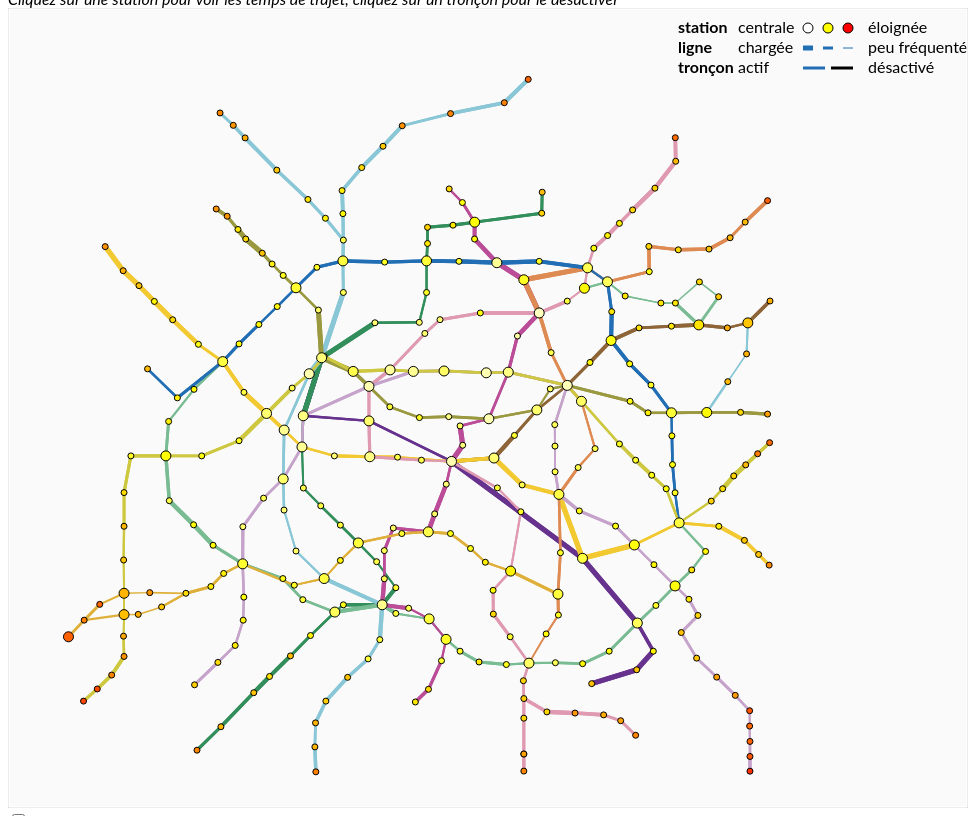
D3 v3 page, settled after 480 driven frames (8 s of simulated time); the page loaded 4 data file(s).


      var substeps = ['start', 'next']
    
// ── ../js/slide.js

if(typeof this.substeps == 'undefined') {
  this.substeps = [];
}

var parentWindow = window.parent;

window.onload = setup;

function setup() {
  // setupCode();

  window.onmessage = receiveMessage;
}

function setupCode() {

  var codeSection = d3.select("#code");

  if(!codeSection.empty()) {

    this.code = d3.select("body").append("div")
      .attr("class", "codeWall hide")
    this.code.append("pre").append("code");
    updateCode("#code");
  }
}

function updateCode(code_id) {
  var codeSection = d3.select(code_id);
  if(!codeSection.empty()) {
    var new_code = codeSection.html();
    // console.log(new_code);
    this.code.select("code")
      .html(new_code)
      .attr("class", codeSection.attr("class"))
      .attr("style", codeSection.attr("style"))
      .classed("hide", false);
    this.code.selectAll("code").each(function(d) { hljs.highlightBlock(this);});
  }
}

function receiveMessage(e) {
  if(e.data.type == 'code') {
    if(typeof this.code != 'undefined') {
      var isOn = this.code.classed('hide');
      this.code.classed('hide', !isOn);
    }
  } else if(e.data.type == 'substep') {
    var cur_step = this.substeps.shift();
    if(typeof step == 'function' && typeof cur_step != 'undefined') {
      step(cur_step);
    } else {
      parentWindow.step(+1);
    }
  }
  return true;
}

/**
 * Returns a random number between min and max
 */
function getRandomArbitary (min, max) {
    return Math.random() * (max - min) + min;
}

/**
 * Returns a random integer between min and max
 * Using Math.round() will give you a non-uniform distribution!
 */
function getRandomInt (min, max) {
    return Math.floor(Math.random() * (max - min + 1)) + min;
}


// ── binaryHeap.js
// © Marijn Haverbeke (http://creativecommons.org/licenses/by/3.0/), written March to July 2007, last modified on December 3 2012.
// http://eloquentjavascript.net/appendix2.html

function BinaryHeap(scoreFunction){
  this.content = [];
  this.scoreFunction = scoreFunction;
}

BinaryHeap.prototype = {
  push: function(element) {
    // Add the new element to the end of the array.
    this.content.push(element);
    // Allow it to bubble up.
    this.bubbleUp(this.content.length - 1);
  },

  pop: function() {
    // Store the first element so we can return it later.
    var result = this.content[0];
    // Get the element at the end of the array.
    var end = this.content.pop();
    // If there are any elements left, put the end element at the
    // start, and let it sink down.
    if (this.content.length > 0) {
      this.content[0] = end;
      this.sinkDown(0);
    }
    return result;
  },

  remove: function(node) {
    var len = this.content.length;
    // To remove a value, we must search through the array to find
    // it.
    for (var i = 0; i < len; i++) {
      if (this.content[i] == node) {
        // When it is found, the process seen in 'pop' is repeated
        // to fill up the hole.
        var end = this.content.pop();
        if (i != len - 1) {
          this.content[i] = end;
          if (this.scoreFunction(end) < this.scoreFunction(node))
            this.bubbleUp(i);
          else
            this.sinkDown(i);
        }
        return;
      }
    }
    throw new Error("Node not found.");
  },

  size: function() {
    return this.content.length;
  },

  bubbleUp: function(n) {
    // Fetch the element that has to be moved.
    var element = this.content[n];
    // When at 0, an element can not go up any further.
    while (n > 0) {
      // Compute the parent element's index, and fetch it.
      var parentN = Math.floor((n + 1) / 2) - 1,
          parent = this.content[parentN];
      // Swap the elements if the parent is greater.
      if (this.scoreFunction(element) < this.scoreFunction(parent)) {
        this.content[parentN] = element;
        this.content[n] = parent;
        // Update 'n' to continue at the new position.
        n = parentN;
      }
      // Found a parent that is less, no need to move it further.
      else {
        break;
      }
    }
  },

  sinkDown: function(n) {
    // Look up the target element and its score.
    var length = this.content.length,
        element = this.content[n],
        elemScore = this.scoreFunction(element);

    while(true) {
      // Compute the indices of the child elements.
      var child2N = (n + 1) * 2, child1N = child2N - 1;
      // This is used to store the new position of the element,
      // if any.
      var swap = null;
      // If the first child exists (is inside the array)...
      if (child1N < length) {
        // Look it up and compute its score.
        var child1 = this.content[child1N],
            child1Score = this.scoreFunction(child1);
        // If the score is less than our element's, we need to swap.
        if (child1Score < elemScore)
          swap = child1N;
      }
      // Do the same checks for the other child.
      if (child2N < length) {
        var child2 = this.content[child2N],
            child2Score = this.scoreFunction(child2);
        if (child2Score < (swap == null ? elemScore : child1Score))
          swap = child2N;
      }

      // If the element needs to be moved, swap it, and continue.
      if (swap != null) {
        this.content[n] = this.content[swap];
        this.content[swap] = element;
        n = swap;
      }
      // Otherwise, we are done.
      else {
        break;
      }
    }
  }
};
// ── routine-paris-map.js
var width=960,height=800;
var debugE;
var svgMap=d3.select("#chart")
	.append("svg")
	.attr("width",width)
	.attr("height",height);
var myScale=1;
var dist,avg;
var timeScale=d3.scale.linear().domain([1000,1500,2500]).range(["white","yellow","red"]);
var traScale=d3.scale.sqrt().domain([0,50000000]).range([0,15]);
var edgeScale=d3.scale.linear().domain([0,.01]).clamp([true]).range([1,5]);
var projection=d3.geo.mercator()
	.translate([524	,450])
	.center([2.348785,48.853402])
	.scale(1100000)
var geoCheck=false;

var ratpColors={"Acacia":"#CDC83F","Azur":"#216EB4","Bouton d'Or":"#F2C931","Cobalt":"#4E90CC","Coquelicot":"#D35E3C","Iris":"#67328E","Lilas":"#C5A3CA","Marron":"#8E6538","Menthe":"#79BB92","Ocre":"#DFB039","Olive":"#9A9940","Orange":"#DE8A53","Parme":"#BB4D98","Pervenche":"#89C7D6","Rose":"#DF9AB1","Sapin":"#328E5B","gris":"#222"};
var lineColors={1:"Bouton d'Or",2:"Azur",3:"Olive","3bis":"Pervenche",4:"Parme",5:"Orange",6:"Menthe",7:"Rose","7bis":"Menthe",8:"Lilas",9:"Acacia",10:"Ocre",11:"Marron",12:"Sapin",13:"Pervenche",14:"Iris","marche":"gris"}

var colors={};d3.keys(lineColors).forEach(function(l) {colors[l]=ratpColors[lineColors[l]];})

var defs=svgMap.append("defs");

svgMap.append("rect").style("fill","#fafafa").style("stroke","none").attr("width",width).attr("height",height).attr("class","bkgd")


var backCircles=svgMap.append("g");
var cellSta = svgMap.append("g").attr({width:width,height:height})
    .attr("id", "Sta")

var staCircleLayer=svgMap.append("g").attr("id","staCircleLayer")
var legend=svgMap.append("g");
var frame=svgMap.append("g");
frame.append("rect").attr({width:width,height:height}).style({fill:"none",stroke:"#bbb"});
frame.append("rect").attr({width:width-2,height:height-2,x:1,y:1}).style({fill:"none",stroke:"white"});


var selected=-1;
var data,stations,edges,nodes,edgeArr,votes;

queue()
	.defer(d3.json, "readvotes.json")
    .defer(d3.csv, "stations.csv")
    .defer(d3.csv, "edges.csv")
    .defer(d3.csv, "nodes.csv")
    .await(ready);
// reading data for polling station

function ready(error, v,s,e,n) {
	d3.select(".bkgd").on("click",function() {
		//console.log("clicked on background")
		repos(n,e,s);});
	d3.select("#geo").on("change",function() {
		geoCheck=!geoCheck;
		reinit(geoCheck,n,e,s)
	})
	
	v=v.values.map(function(d) {return d.value;})
	v=d3.nest().key(function(d) {return d.edge}).rollup(function(d) {var record=d[0];record.edges=[];return record}).map(v);

	s.forEach(function(d) {
		//pos2.push(projection([+s.lon,+s.lat]));
		var geo=projection([+d.lon,+d.lat]);
		d.projx=d3.scale.linear().domain([0,7500]).range([0,800])(d.ratpx);
		d.projy=d3.scale.linear().domain([0,7500]).range([0,800])(d.ratpy);
		d.ratpx=d.projx;d.ratpy=d.projy;
		d.geox=geo[0],d.geoy=geo[1];
		
		d.ox=d.projx,d.oy=d.projy;
	})
	
	var totalT=d3.sum(s,function(d) {return d.trafic;})

	edgesStart=d3.nest().key(function(d) {return d.start;}).map(e);
	computeDistance(s,e); // factoting walking distance
	e.forEach(function(e,i) {
		e.id=i;
		e.reverse=+e.reverse;
		e.active=true;
		e.start=+e.start;
		e.end=+e.end;
		if (e.edgeVote) {
			e.length=+(v[e.edgeVote].value)*3; // value is between 0 and 100 and corresponds to times between 0 and 5 minutes. 
			if (e.type!=="exit") {e.length=e.length+120;} // when entering a station or switching lines you have to wait for a train, so 2 minutes are added on average.
			v[e.edgeVote].edges.push(e.id);
		} else {
			e.length=+e.length;
		}
		e.s1=n[e.start].station;
		e.s2=n[e.end].station;
		var t1=+s[e.s1].trafic/edgesStart[s[e.s1].main].length;
		var t2=+s[e.s2].trafic/edgesStart[s[e.s2].main].length;
		//console.log(s[e.s1].main,edgesStart[s[e.s1].main].length)
		e.share=(t1+t2)/totalT;
		if (e.type==="marche") {e.share=0.001}
	})

	reticulate(e,s);

	stations=s;	
	nodes=n;	
	edges=e;
	votes=v;

	edgesStart=d3.nest().key(function(d) {return d.start;}).map(e);
	edgesEnd=d3.nest().key(function(d) {return d.end;}).map(e);

	edgesC=e.filter(function(d) {if(["entrance","exit","correspondance"].indexOf(d.type)===-1) {
		d.color=ratpColors[lineColors[d.type]];return true}})
	
	dist=calcDist(n,edgesStart,s);

	var g3 = staCircleLayer.selectAll("circle").data(stations).enter()
	
	g3
		.append("circle").attr("class","staCircles")
		.style({fill:function(d,i) {return timeScale(dist[i].avg);},stroke:"black"})
		.attr("cx", function(d, i) { return d.projx; })
		.attr("cy", function(d, i) { return d.projy; })
		.attr("r",function(d,i) {return d.corr*2+3;/*traScale(stations[i].trafic)*/} )
		.append("title").text(function(d) {return d.name;});
	g3.append("text").attr("class","staLabels")
		.style({visibility:"hidden"})
		.attr({x:function(d) {return d.projx+5;},y:function(d) {return d.projy-5;},id:function(d,i) {return "l"+i;}})
		.text(function(d) {return d.name;})

	d3.selectAll(".staCircles")
		.on("click",function(d, i) {
			console.log("clicked on a station")
			console.log(d)
      console.log(i)
			repos(n,e,s,v,d,dist);
		})
		
	cellSta.selectAll("path")
		.data(edgesC.reverse()) // why reverse ? so that the last edges (which correspond to walking) be displayed first (ie underneath) as to not perturb clicking.
		.enter().append("path").classed("lignes",1)
		.attr("d",function(d) {return d.path;})
		.style({
			"stroke-width":function(d) {return edgeScale(d.share);}, 
			"stroke-dasharray":function(d) {return (d.type==="marche")?"2 2":null;},
			stroke:function(d) {return e[d.id].active?d.color:"black";},
			opacity:function(d) {return (d.type==="marche")?0:1;}
		})
		.on("click",function(d) {
			//console.log("clicked on an edge")
			e[d.id].active=(!(e[d.id].active));
			if(e[d.id].reverse) {
				
				e[e[d.id].reverse].active=((e[d.id].active));
			} // if we are deactivating one edge, we mean to deactivate the edge in the opposite direction if it exists
			
			d3.select(this).style("stroke", e[d.id].active?d.color:"black");	// but if we are just coloring that edge, we can just recolor 1 edge, as opposed to the two of them. 
																				// the one edge that captures the click is on top, we need not recolor the one underneath.
																				// if we changed the graphical treatment we may have wanted to restyle both.
			edgesStart=d3.nest().key(function(d) {return d.start;}).map(e);
			//a=new Date();
			dist=calcDist(n,edgesStart,s);
			//console.log((new Date()-a)+" milliseconds");
			d3.selectAll(".staCircles").style({fill:function(d,i) {return timeScale(dist[i].avg);},stroke:"black"})
			reinit(geoCheck,n,e,s,v,s[selected],dist);
		})
	d3.selectAll(".lignes").append("title").text(function(d) {return (e[d.id].active?"actif":"désactivé")})
	var legend0=legend.append("g").attr({id:"legend0",transform:"translate(670,0)"});
	var onecolor=colors[d3.keys(colors)[Math.floor(Math.random()*(d3.keys(colors).length-1))]]
	legend0.selectAll("circle").data([[130,"white"],[150,"yellow"],[170,"red"]]).enter()
		.append("circle")
		.attr({cx:function(d) {return d[0]},cy:20,r:5})
		.style({"fill":function(d) {return d[1];},"stroke":"black"})
	legend0.selectAll("path").data([[125,5],[145,3],[165,1]]).enter()
		.append("path")
		.attr({d:function(d) {return "M"+d[0]+",40h10"}})
		.style({"stroke-width":function(d) {return d[1]},"stroke":onecolor})
	legend0.selectAll("actif").data([125,153]).enter()
		.append("path")
		.attr({d:function(d) {return "M"+d+",60h22"}})
		.style({"stroke-width":3,stroke:function(d,i) {return i?"black":onecolor;}})
		
	legend0.append("text").attr({y:25}).text("station").style("font-weight","bold");
	legend0.append("text").attr({y:25,x:60}).text("centrale")
	legend0.append("text").attr({y:25,x:190}).text("éloignée")
	legend0.append("text").attr({y:45}).text("ligne").style("font-weight","bold");
	legend0.append("text").attr({y:45,x:60}).text("chargée")
	legend0.append("text").attr({y:45,x:190}).text("peu fréquentée")
	legend0.append("text").attr({y:65}).text("tronçon").style("font-weight","bold");
	legend0.append("text").attr({y:65,x:60}).text("actif")
	legend0.append("text").attr({y:65,x:190}).text("désactivé")
	

	var legend1=legend.append("g").attr({id:"legend1",transform:"translate(670,0)","text-anchor":"end"}).style("opacity",0);
	legend1.append("text").attr({y:15,x:285}).text("Seuls les chemins les plus courts sont affichés.")
	legend1.append("text").attr({y:40,x:285}).text("Un anneau = 5 minutes de trajet")
	legend1.append("text").attr({x:215,y:65}).text("Marche")
	legend1.append("path").attr({d:"M285,65h-60"}).style({stroke:"#222","stroke-dasharray":"2 2"});





	if(location.hash) {
		selected=+location.hash.slice(1);
		repos(n,e,s,v,s[selected],dist)
	}
}

function reticulate(edges,stations) {
	// splines love reticulating
	edges.forEach(function(e) {
		e.p1=[stations[e.s1].projx,stations[e.s1].projy];
		e.p2=[stations[e.s2].projx,stations[e.s2].projy];
		if(!e.o1) {e.o1=e.p1;e.o2=e.p2; // original positions
		}
		e.path="M"+e.p1.join(",")+"L"+e.p2.join(",");
	})
}

function reinit(geoCheck,nodes,edges,stations,votes,s,dist) {
	stations.forEach(function(d) {
		if (geoCheck) {d.ox=d.geox;d.oy=d.geoy} else {d.ox=d.ratpx;d.oy=d.ratpy;} 
	})
	repos(nodes,edges,stations,votes,s,dist);
}

function present(seconds) {
	// this assumes that seconds is always over 120. 
	var s=Math.floor(seconds%60);
	var t=Math.floor(seconds/60)+" minutes "+(s?s+(s>1?" secondes":" seconde"):"")
	return t; 
}

function repos(nodes,edges,stations, votes,s, dist) {
	// reposition all the things
	debugE=edges;
	if(!s) {
		selected=-1;
		d3.select("h1").html("Plan interactif du métro").style("font-size",null)
		d3.select("em").html("Cliquez sur une station pour voir les temps de trajet, cliquez sur un tronçon pour le désactiver")
		stations.forEach(function(d) {
			d.projx=d.ox;
			d.projy=d.oy;
		})
		reticulate(edges,stations);
		d3.selectAll(".staCircles").on("mouseover",null);
		d3.selectAll(".staCircles").on("mouseout",null);
		backCircles.selectAll("*").transition().duration(1000).style("opacity",0).remove();
		d3.selectAll(".staCircles").transition().duration(1000).attr({cx:function(d) {return d.projx},cy:function(d) {return d.projy}}).style("opacity",1);
		d3.selectAll(".staLabels").transition().duration(1000).attr({x:function(d) {return d.projx+5},y:function(d) {return d.projy-5}}).style("visibility","hidden")
		d3.selectAll(".lignes").transition().duration(1000).attr("d",function(d) {return d.path;}).style({opacity:function(d) {return (d.type==="marche")?0:1;}})
		d3.select("#legend0").transition().style("opacity",1);
		d3.select("#legend1").transition().style("opacity",0);
		location.hash="";
		lowerPart();
		return undefined;
	} else {
		selected=s.station;
		location.hash="#"+selected;
		d3.select("#legend0").transition().style("opacity",0);
		d3.select("#legend1").transition().style("opacity",1);
		d3.select("h1").html(s.name).style("font-size",function() {if(s.name.length>25) {return "30px"} else {return "36px"}})
		d3.select("em").html("Temps de trajet moyen: "+present(dist[s.station].avg))
		var x0=s.ox,
			y0=s.oy,
			maxDist=d3.max(dist[s.station].distances.filter(function(d) {return d<100000;}));

		var distScale=d3.scale.linear().domain([0,maxDist]).range([0,400]);

		var solution=dist[s.station].edges.map(function(d) {return d.id;})

		stations.forEach(function(d) {
			if (d===s) {
				d.projx=(width/2);	// selected station will move to center
				d.projy=(height/2);
			} else {
				var x1=d.ox,	//	position of the other station
					y1=d.oy,	//
					mapDist=Math.sqrt((x0-x1)*(x0-x1)+(y0-y1)*(y0-y1)), // original distance as drawn on the map
					angle=((y1>y0)?1:-1)*Math.acos((x1-x0)/mapDist);
					time=distScale(dist[s.station].distances[d.station]); // time necessary for travel, scaled
					d.projx=(width/2)+Math.cos(angle)*time;
					d.projy=(height/2)+Math.sin(angle)*time;
			}
		})
		reticulate(edges,stations);

		d3.selectAll(".staCircles").transition().duration(1000).attr({cx:function(d) {return d.projx},cy:function(d) {return d.projy}}).style("opacity",1);
		d3.selectAll(".staLabels").transition().duration(1000).attr({x:function(d) {return d.projx+5},y:function(d) {return d.projy-5}})
		
		d3.selectAll(".lignes").transition().duration(1000).attr("d",function(d) {return d.path;})
			.style("opacity",function(d) {if (solution.indexOf(d.id)>-1) {return 1;} else {return 0;}})
		radii=d3.range(Math.ceil(maxDist/300)+1).reverse();
		backCircles.selectAll("circle").data(radii).enter().append("circle").attr({cx:width/2,cy:height/2}).style("fill","white");
		backCircles.selectAll("circle").data(radii).exit().remove();
		backCircles.selectAll("circle").transition().duration(1000).attr("r",function(d) {return distScale(d*300);})
		.style({
			stroke:function(d,i) {
			//	return d3.scale.linear().domain([0,5,15]).range(["white","yellow","red"])(d+3);
			//	return (i%2)?"#ccc":"#fff";
			return "#bbb"
			},
			fill:function(d,i) {
			//	return d3.scale.linear().domain([0,5,15]).range(["white","yellow","red"])(d);
				return (i%2)?"#ccc":"#fff";
			}
		})
		backCircles.on("click",function() {
			//console.log("clicked on a circle");
			repos(nodes,edges,stations)
		})

		d3.selectAll(".staCircles").on("mouseover", function(d) {

			// we reconstruct the path 

			var dest=d.main;
			var path=[];
			var corrs=[s.station,d.station];

			var myEdges=dist[s.station].edges;
			var edge=myEdges[dest];
			if(d.main!=s.main) {
			while(edge.start!=s.main) {
				path.push(edge.id);
				if(["correspondance","exit","entrance"].indexOf(edge.type)>-1) {
					corrs.push(edge.station);
				}
				edge=myEdges[edge.start];
			}
			//console.log(path);
			//console.log(corrs);
			corrs.forEach(function(corr) {
				d3.select("#l"+corr).style("visibility","visible");
			})
			d3.selectAll(".staCircles").filter(function(d) {return corrs.indexOf(d.station)<0;}).transition().style("opacity",0);
			d3.selectAll(".lignes").transition()
			//.duration(1000)
			.attr("d",function(d) {return d.path;}) // this is necessary to repeat b/c in case of accidental mouseover during transformation, the edges would stop moving
			.style("opacity",function(l) {
				if (solution.indexOf(l.id)>-1) { // edge to be displayed
					if(path.indexOf(l.id)>-1) {	// edge to be displayed AND in shortest path
						return 1;
					} else {
						return .1;	// edge not in shortest path from center to highlighted point
					}
				} else {return 0;}	// edge not to be displayed
			})}
			d3.select("em").html("Temps vers "+d.name+" : "+present(dist[s.station].distances[d.station]))

		})
		d3.selectAll(".staCircles").on("mouseout", function() {
			d3.selectAll(".staCircles").transition().duration(1000).style("opacity",1).attr({cx:function(d) {return d.projx},cy:function(d) {return d.projy}});
			d3.select("em").html("Temps de trajet moyen: "+present(dist[s.station].avg))
			d3.selectAll(".lignes").transition()
			.duration(1000)
			.attr("d",function(d) {return d.path;}) // ditto 
			.style("opacity",function(d) {if (solution.indexOf(d.id)>-1) {return 1;} else {return 0;}})
			d3.selectAll(".staLabels").style("visibility","hidden")
		})
		lowerPart(s,nodes,edges,stations,votes);
		return s;
	}	
}

function calcDist(nodes,edges,stations) {
	var dist=[];
	
	// running n dijkstras is much much faster than 1 floyd warhsall in that case.

	//dist=floydWarshall(nodes,edges,edgeArr); // o(n^3), exactly 314 896 769 cycles.
	//dist=dist.slice(381,680);
	//dist.forEach(function(d) {d=d.slice(381,680)})

	stations.forEach(function(s) {
		myDist=dijkstra(nodes,edges,s.main); // m log n, bitches. That's about 3 293 728 cycles. 100 x faster
		dist.push({distances:myDist.distances.slice(381,680),edges:myDist.edges,avg:d3.mean(myDist.distances)});	
	})

	return dist;
}

function floydWarshall(nodes,edges,edgeArr) {
	var a=[],b=[];

	n=nodes.map(function(v) {return v.node;})
	
	// initializing the array
	n.forEach(function(i) {
		a.push(n.map(function(j) {return (i==j)?0:Infinity;}));
	})

	edgeArr.forEach(function(e) {
		a[e.start][e.end]=e.length
	})
	//console.log("array initialized.")
	n.slice(1,n.length).forEach(function(k) {
		b=a.slice(0);
		//console.log(k);
		n.forEach(function(i) {
			n.forEach(function(j) {
				a[i][j]=d3.min([
					b[i][j], 
					b[i][k]+b[k][j]
				])
			})
		})
	})
	//console.log("done")
	return a;
}

function johnson(nodes,edges) {
	// untested.

	var n=nodes.length;
	var dist=[];
	var GprimeV=nodes.slice(0).push({node:n});
	var GprimeE=edges.slice(0);
	nodes.forEach(function(d) {GprimeE.push({start:n,end:d.node,length:0})})
	var GprimeEend=d3.nest().key(function(d) {return d.end;}).map(GprimeE);
	var p=bellmanFord(GprimeV,GprimeEend,n);
	Eprime=edges.map(function(e) { return {
		start:e.start,
		end:e.end,
		length:e.length+p[e.start]-p[e.end]
	}})
	var EprimeStart=d3.nest().key(function(d) {return d.start;}).map(Eprime);
	nodes.forEach(function(u) {
		myDist=dijkstra(nodes,EprimeStart,u.node);
		myDist.distances.forEach(function(d,v) { // note: supposes nodes are 0,1,2,3,...,n
			d=d-p[u.node]+p[v];
		})
	 })
}

function bellmanFord(nodes,edges,s) {
	var n=nodes.length;
	var a=d3.range(n).map(function() {return Infinity;});
	a[s]=0;
	b=a.slice(0);
	d3.range(1,n).forEach(function(i) {
		d3.range(0,n).forEach(function(v) {
			a[v]=b[v];
			edges[v].forEach(function(e) {
				if(b[e.start]+e.length<a[v]) {a[v]=b[e.start]+e.length}
			})
		})
		b=a.slice(0)
	})
	return a;
}

function dijkstra(nodes,edges,s) {
	var dist=d3.range(nodes.length).map(function() {return Infinity;})
 	var backtrack=[];

 	dist[s]=0;
 	var Q=new BinaryHeap(function(v) {return dist[v];})

 	nodes.forEach(function(v) {Q.push(+v.node);})
 	var breakloop=false;
 	while (Q.size&&!breakloop) {
 		var u=Q.pop(),du=dist[u];
 		if(du===Infinity||!Q.size()) {
 			breakloop=true;
 		} else {
 			edges[u].forEach(function(e) {
 				//if(!e.active) {console.log(e);}
				var alt=du+(e.active?e.length:100000); // arbitrarily large. 
				var v=+e.end;
				if(alt<dist[v]) {
 					Q.remove(v);
 					dist[v]=alt;
 					backtrack[v]=e;
 					Q.push(v);
 				}
 			
 			})
 			//console.log(Q.size());
 		}
 	}
 	return {distances:dist,edges:backtrack};
}

function areaPoly(arr) {
	var area=0;
	var n=arr.length;
	var j=n-1;
	arr.forEach(function(p,i) {
		var x0=p[0],y0=p[1],q=arr[j],x1=q[0],y1=q[1];
		area=area+(x0+x1)*(y1-y0);j=i;
	})
	return area/2;
}

function lowerPart(station,nodes,edges,stations,votes) {
	//console.log(station);
	if(!station) {d3.select("#r4").style("display","none"); return true;}
	d3.select("#r4").style("display","block");
	d3.select("#lowerName").html(station.name);
	//console.log(station.corr)
	d3.select("#correspondances").style("display",((+station.corr)?"block":"none"));
	var rectScale=d3.scale.linear().domain([120,420]).range([0,250])
	var edgesS=[];
	var edgesC=[];
	edges.forEach(function(e) {
		if (+e.station===+station.station) {
			if(e.type==="entrance") {
				edgesS.push(e);
			}
			if(e.type==="correspondance" && (+e.start<+e.end)) {
				edgesC.push(e);
			}
		}
	})
	//console.log(edgesS,edgesC)
	d3.select("#slegend").html("&nbsp;");d3.select("#clegend").html("&nbsp;");
	liS=d3.select("#sortie").selectAll("li").data(edgesS);
		liS.enter().append("li");
		liS.exit().remove();
	liS=d3.select("#sortie").selectAll("li").html("");
	liSSVG=liS.append("div").append("svg").attr({width:350,height:24});
	liSSVG.append("rect").attr({height:24,rx:3,ry:3,width:36}).style("fill",function(d) {return colors[nodes[d.end].ligne]});
	liSSVG.append("text").attr({x:18,"text-anchor":"middle",y:18}).text(function(d) {return nodes[d.end].ligne});
	liSSVGg=liSSVG.append("g").attr({transform:"translate(45,0)"});
	liSSVGg.append("rect").attr({width:254,rx:4,ry:4,height:20,y:2,id:function(d,i) {return "rv"+i;}}).style({fill:"#eee",stroke:"black","stroke-width":2});
	liSSVGg.selectAll("path").data(d3.range(4)).enter().append("path").attr("d",function(d) {return "M"+(50*(d+1))+",2v20";}).style({"stroke":"#bbb","stroke-dasharray":"4 4"})
	liSSVGg.append("rect").attr({y:6,x:1,height:4,width:function(d) {return rectScale(d.length);}}).style({fill:"red",stroke:"none"}).classed("avg",1)
	liSSVGg.append("rect").attr({y:14,x:1,height:4,width:0,id:function(d,i) {return "u"+i;}}).style({fill:"blue",stroke:"none"}).classed("user",1)
	liSSVGg.append("rect").attr({width:250,x:2,y:2,height:20}).style({fill:"white",opacity:.0001,stroke:"none"}).classed("vote",1)
	
	liC=d3.select("#correspondance").selectAll("li").data(edgesC);
		liC.enter().append("li");
		liC.exit().remove()
	liC=d3.select("#correspondance").selectAll("li").html("");
	liCSVG=liC.append("div").append("svg").attr({width:350,height:24})
	liCSVG.append("rect").attr({height:24,rx:3,ry:3,width:36}).style("fill",function(d) {return colors[nodes[d.start].ligne]});
	liCSVG.append("text").attr({x:18,"text-anchor":"middle",y:18}).text(function(d) {return nodes[d.start].ligne});
	liCSVG.append("rect").attr({x:45,height:24,rx:3,ry:3,width:36}).style("fill",function(d) {return colors[nodes[d.end].ligne]});
	liCSVG.append("text").attr({x:63,"text-anchor":"middle",y:18}).text(function(d) {return nodes[d.end].ligne});
	liCSVGg=liCSVG.append("g").attr({transform:"translate(90,0)"});
	liCSVGg.append("rect").attr({width:254,rx:4,ry:4,height:20,y:2,id:function(d,i) {return "rv"+(i+edgesS.length);}}).style({fill:"#eee",stroke:"black","stroke-width":2});
	liCSVGg.selectAll("path").data(d3.range(4)).enter().append("path").attr("d",function(d) {return "M"+(50*(d+1))+",2v20";}).style({"stroke":"#bbb","stroke-dasharray":"4 4"})
	liCSVGg.append("rect").attr({y:6,x:1,height:4,width:function(d) {return rectScale(d.length);}}).style({fill:"red",stroke:"none"}).classed("avg",1)
	liCSVGg.append("rect").attr({y:14,x:1,height:4,width:0,id:function(d,i) {return "u"+(i+edgesS.length);}}).style({fill:"blue",stroke:"none"}).classed("user",1)
	liCSVGg.append("rect").attr({width:250,x:2,y:2,height:20}).style({fill:"white",opacity:.0001,stroke:"none"}).classed("vote",1)

	d3.selectAll(".vote").on("mousemove",function(d,i) {
		if(!d.voted) {
			var event=d3.event;
			var p,cont;
			//console.log(event);
			var w=d3.min([250,event.offsetX-(i<edgesS.length?45:90)]);

			if(i<edgesS.length) {
				p=["On rentre sur le quai !","Un escalier, un couloir...","Station normale","Assez loin de l'entrée","Voyage au centre de la terre"];
				cont="#slegend";
			} else {
				p=["Les quais sont à côté !","Très rapide","Quelques couloirs","On doit pas mal marcher","Un vrai dédale"];
				cont="#clegend";
			}
			d3.select(cont).html(p[Math.floor(w/52)]);
			d3.select("#u"+i).attr("width",w);
		}
	})

	d3.selectAll(".vote").on("mouseout",function() {
		d3.select("#slegend").html("&nbsp;");d3.select("#clegend").html("&nbsp;");
	})

	d3.selectAll(".vote").on("click",function(d,i) {
		//console.log("clicked to vote");
		d.voted=true;
		var value=d3.select("#u"+i).attr("width")/2.5;
		d3.select("#u"+i).style("fill","green")
		d3.select("#rv"+i).style({stroke:"#bbb","stroke-width":1})
		d3.json("readvote.php?edge="+d.id,function(error,json) {

			vote=json.values[0].value;
			//console.log("reading vote "+d.id+": ",vote.value,vote.voters);
			newVoters=+vote.voters+1;
			newValue=(vote.voters*vote.value+value)/newVoters;

			d3.xhr("vote.php?edge="+d.id+"&value="+newValue+"&voters="+newVoters,function(error,json) {
				console.log("updated",d.id,newValue,newVoters);
			})
		})
	})
}

function computeDistance(stations,edges) {
	n=edges.length;
	var r=6367445;
	stations.forEach(function(a) {
		myDist=[
			{station:a,distance:Infinity},
			{station:a,distance:Infinity},
			{station:a,distance:Infinity},
			{station:a,distance:Infinity},
			{station:a,distance:Infinity}
		];
		
		stations.forEach(function(b) {if(a!=b) {
			distance=r*distll(a,b);
			if(distance<d3.max(myDist,function(d) {return d.distance})) {
				myDist=myDist.slice(1);
				myDist.push({station:b,distance:distance});
				myDist.sort(function(a,b) {return b.distance-a.distance;})
			}}
		})
		myDist.forEach(function(b) {
			edges.push({
			start:a.main,
			end:b.station.main,
			length:b.distance*1.2, // assuming 1 km in 20 mins.
			type:"marche"})
		})
	})
}

function distll(s1,s2) {
	var acos=Math.acos,cos=Math.cos,sin=Math.sin,π=Math.PI;
	var a=s1.lat*π/180;b=s2.lat*π/180;c=s1.lon*π/180;d=s2.lon*π/180;

	return acos(sin(a)*sin(b)+cos(a)*cos(b)*cos(c-d));
}

function step(cur_step) {
  if(cur_step == 'start') {
    d = stations[56];
			repos(nodes,edges,stations,votes,d,dist);
    
    // addCircles();
  } else if(cur_step == 'next') {
    d = stations[245];
			repos(nodes,edges,stations,votes,d,dist);
  } else if(cur_step == 'vacant') {
  }

}



### data: stations.csv
station, name, lon, lat, trafic, main, ratpId, ratpx, ratpy, corr
0, Abbesses, 2.339, 48.88, 2545127, 381, 1975, 3933, 2208, 0
1, Alésia, 2.327, 48.83, 5317934, 382, 1981, 3942, 6387, 0
2, Alexandre Dumas, 2.395, 48.86, 3926266, 383, 1978, 6230, 4281, 0
3, Alma — Marceau, 2.3, 48.86, 4080301, 384, 1980, 2166, 4057, 0
4, Anatole France, 2.286, 48.89, 3702732, 385, 1982, 2055, 1952, 0
5, Anvers, 2.345, 48.88, 6667509, 386, 1984, 4228, 2375, 0
6, Argentine, 2.29, 48.88, 2820883, 387, 1986, 1785, 3153, 0
7, Arts Et Métiers, 2.357, 48.87, 3859066, 388, 1988, 4958, 3768, 1
8, Asnières — Gennevilliers — Les Agnettes, 2.286, 48.92, 2367677, 389, 225436, 2112, 1100, 0
9, Asnières — Gennevilliers — Les Courtille…, 2.284, 48.93, 3377106, 390, 225437, 1988, 984, 0
10, Assemblée nationale, 2.321, 48.86, 1085710, 391, 1989, 2769, 4500, 0
11, Aubervilliers — Pantin — Quatre Chemins, 2.392, 48.9, 7356008, 392, 1992, 6065, 1689, 0
12, Avenue Émile-Zola, 2.295, 48.85, 1479756, 393, 1994, 2022, 5301, 0
13, Avron, 2.398, 48.85, 1922250, 394, 1995, 6254, 4545, 0
14, Balard, 2.278, 48.84, 4263152, 395, 1997, 1749, 6345, 0
15, Barbès — Rochechouart, 2.351, 48.88, 9323474, 396, 1999, 4583, 2388, 1
16, Basilique de Saint-Denis, 2.361, 48.94, 5415515, 397, 50622, 4653, 888, 0
17, Bastille, 2.369, 48.85, 12517181, 398, 2000, 5165, 4560, 1
18, Bel-Air, 2.401, 48.84, 2369793, 399, 2003, 6410, 5268, 0
19, Belleville, 2.377, 48.87, 11794952, 400, 2004, 5654, 3117, 1
20, Bérault, 2.428, 48.85, 2531531, 401, 1938, 7037, 5123, 0
21, Bercy, 2.38, 48.84, 5565249, 402, 2005, 5900, 5766, 1
22, Bibliothèque François Mitterrand, 2.377, 48.83, 15826727, 403, 51020, 5894, 6204, 0
23, Billancourt, 2.238, 48.83, 2643194, 404, 2006, 837, 6384, 0
24, Bir-Hakeim, 2.289, 48.85, 7825821, 405, 2007, 1740, 4845, 0
25, Blanche, 2.334, 48.88, 4252071, 406, 2009, 3531, 2382, 0
26, Bobigny — Pablo Picasso, 2.45, 48.91, 6722182, 407, 2010, 7121, 1806, 0
27, Bobigny — Pantin — Raymond Queneau, 2.425, 48.9, 2251347, 408, 2011, 6911, 2007, 0
28, Boissière, 2.29, 48.87, 2145714, 409, 2012, 1506, 3876, 0
29, Bolivar, 2.375, 48.88, 582328, 410, 2014, 5786, 2700, 0
30, Bonne Nouvelle, 2.35, 48.87, 5196140, 411, 2015, 4484, 3420, 1
31, Botzaris, 2.388, 48.88, 1096111, 412, 2016, 6257, 2766, 0
32, Boucicaut, 2.287, 48.84, 2826775, 413, 2017, 2130, 5976, 0
33, Boulogne — Jean-Jaurès, 2.239, 48.84, 3748047, 414, 2018, 714, 5739, 0
34, Boulogne — Pont de Saint-Cloud, 2.228, 48.84, 2900015, 415, 2019, 567, 5895, 1
35, Bourse, 2.341, 48.87, 3350796, 416, 1930, 3857, 3840, 0
36, Bréguet — Sabin, 2.37, 48.86, 2448167, 417, 1933, 5345, 4308, 0
37, Brochant, 2.32, 48.89, 3401859, 418, 1931, 2976, 1971, 0
38, Buttes Chaumont, 2.382, 48.88, 575182, 419, 1936, 6121, 2766, 0
39, Buzenval, 2.402, 48.85, 1853733, 420, 1937, 6593, 4623, 0
40, Cadet, 2.345, 48.88, 3650405, 421, 1939, 4050, 2922, 0
41, Cambronne, 2.303, 48.85, 3155480, 422, 1940, 2577, 5349, 0
42, Campo-Formio, 2.358, 48.84, 1234237, 423, 1941, 5045, 5868, 0
43, Cardinal Lemoine, 2.351, 48.85, 1661863, 424, 1942, 4475, 5196, 0
44, Carrefour Pleyel, 2.344, 48.92, 2754091, 425, 228266, 3696, 1104, 0
45, Censier — Daubenton, 2.352, 48.84, 3766777, 426, 1944, 4550, 5682, 0
46, Champs-Élysées — Clemenceau, 2.314, 48.87, 4502691, 427, 1949, 2589, 3957, 1
47, Chardon-Lagache, 2.266, 48.85, 636141, 428, 1950, 1221, 5685, 0
48, Charenton — Écoles, 2.413, 48.82, 2975899, 429, 1951, 6644, 6273, 0
49, Charles de Gaulle — Étoile, 2.295, 48.87, 8980015, 430, 1953, 2013, 3315, 1
50, Charles Michels, 2.287, 48.85, 3892728, 431, 1952, 1902, 5424, 0
51, Charonne, 2.385, 48.86, 3924516, 432, 1955, 6035, 4380, 0
52, Château de Vincennes, 2.44, 48.84, 4842822, 433, 1962, 7136, 5223, 0
53, Château d'Eau, 2.356, 48.87, 4858849, 434, 1961, 4776, 3075, 0
54, Château Rouge, 2.35, 48.89, 6798017, 435, 1960, 4374, 2166, 0
55, Château-Landon, 2.362, 48.88, 1600022, 436, 1963, 5243, 2748, 0
56, Châtelet, 2.349, 48.86, 14440964, 437, 1964, 4158, 4251, 1
57, Châtillon — Montrouge, 2.302, 48.81, 6540563, 438, 1968, 2886, 7161, 0
58, Chaussée d'Antin — La Fayette, 2.334, 48.87, 7778782, 439, 1957, 3582, 3393, 1
59, Chemin Vert, 2.368, 48.86, 1448436, 440, 1958, 5129, 4348, 0
... 239 more rows

### data: edges.csv
start, end, length, type, station, reverse, edgeVote
282, 113, 81, 9, , 357, 
113, 211, 42, 9, , 358, 
211, 209, 42, 9, , 359, 
209, 151, 70, 9, , 360, 
151, 302, 47, 9, , 361, 
302, 168, 50, 9, , 362, 
168, 321, 98, 9, , 363, 
321, 366, 61, 9, , 364, 
366, 147, 63, 9, , 365, 
147, 3, 61, 9, , 366, 
3, 120, 83, 9, , 367, 
120, 342, 55, 9, , 368, 
342, 214, 57, 9, , 369, 
214, 326, 65, 9, , 370, 
326, 143, 62, 9, , 371, 
143, 74, 55, 9, , 372, 
74, 317, 51, 9, , 373, 
317, 140, 52, 9, , 374, 
140, 37, 49, 9, , 375, 
37, 358, 60, 9, , 376, 
358, 311, 87, 9, , 377, 
311, 231, 75, 9, , 378, 
231, 325, 68, 9, , 379, 
325, 379, 64, 9, , 380, 
379, 62, 53, 9, , 381, 
62, 322, 61, 9, , 382, 
322, 226, 69, 9, , 383, 
226, 47, 65, 9, , 32, 
47, 201, 52, 9, , 31, 
201, 280, 65, 9, , 30, 
280, 201, 61, 9, , 29, 
201, 47, 41, 9, , 28, 
47, 226, 68, 9, , 27, 
224, 14, 95, 2, , 384, 
14, 2, 55, 2, , 385, 
2, 250, 52, 2, , 386, 
250, 246, 63, 2, , 387, 
246, 207, 60, 2, , 388, 
207, 90, 56, 2, , 389, 
90, 23, 55, 2, , 390, 
23, 79, 64, 2, , 391, 
79, 152, 60, 2, , 392, 
152, 353, 60, 2, , 393, 
353, 161, 52, 2, , 394, 
161, 16, 80, 2, , 395, 
16, 5, 56, 2, , 396, 
5, 253, 53, 2, , 397, 
253, 31, 54, 2, , 398, 
31, 255, 52, 2, , 399, 
255, 320, 58, 2, , 400, 
320, 376, 73, 2, , 401, 
376, 216, 62, 2, , 402, 
216, 89, 38, 2, , 403, 
89, 362, 59, 2, , 404, 
362, 59, 47, 2, , 405, 
59, 372, 100, 2, , 406, 
372, 270, 89, 2, , 407, 
248, 273, 64, 3, , 58, 
273, 248, 64, 3, , 57, 
248, 380, 47, 3, , 408, 
... 1,650 more rows

### data: readvotes.json
{
 "values": [
  {
   "value": {
    "edge": "589",
    "value": "100",
    "voters": "2"
   }
  },
  {
   "value": {
    "edge": "591",
    "value": "80",
    "voters": "5"
   }
  },
  {
   "value": {
    "edge": "593",
    "value": "81",
    "voters": "1"
   }
  },
  {
   "value": {
    "edge": "594",
    "value": "81",
    "voters": "2"
   }
  },
  {
   "value": {
    "edge": "595",
    "value": "43",
    "voters": "1"
   }
  },
  {
   "value": {
    "edge": "599",
    "value": "96",
    "voters": "7"
   }
  },
  {
   "value": {
    "edge": "601",
    "value": "45",
    "voters": "1"
   }
  },
  {
   "value": {
    "edge": "603",
    "value": "49",
    "voters": "1"
   }
  },
  "... 487 more items"
 ]
}

### data: nodes.csv
node, station, ligne
0, 0, 12
1, 1, 4
2, 2, 2
3, 3, 9
4, 4, 3
5, 5, 2
6, 6, 1
7, 7, 3
8, 7, 11
9, 8, 13
10, 9, 13
11, 10, 12
12, 11, 7
13, 12, 10
14, 13, 2
15, 14, 8
16, 15, 2
17, 15, 4
18, 16, 13
19, 17, 1
20, 17, 5
21, 17, 8
22, 18, 6
23, 19, 2
24, 19, 11
25, 20, 1
26, 21, 6
27, 21, 14
28, 22, 14
29, 23, 9
30, 24, 6
31, 25, 2
32, 26, 5
33, 27, 5
34, 28, 6
35, 29, 7bis
36, 30, 8
37, 30, 9
38, 31, 7bis
39, 32, 8
40, 33, 10
41, 34, 9
42, 34, 10
43, 35, 3
44, 36, 5
45, 37, 13
46, 38, 7bis
47, 39, 9
48, 40, 7
49, 41, 6
50, 42, 5
51, 43, 10
52, 44, 13
53, 45, 7
54, 46, 1
55, 46, 13
56, 47, 10
57, 48, 8
58, 49, 1
59, 49, 2
... 620 more rows